Run: headless pygame with SDL's dummy video driver; simulated clock (each Clock.tick advances the game by its frame time, no real sleeping); random seed 0; keys injected as events and as key.get_pressed() state; mouse plan: one left click at the window centre at the start of phase 2, then a move to the lower-right quarter at the start of phase 3.
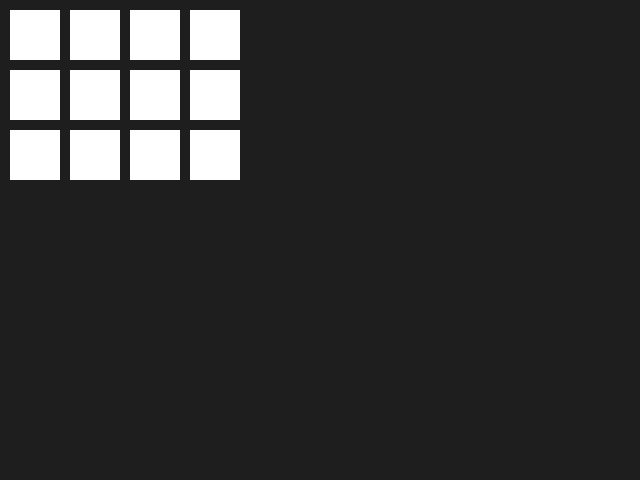
Frame 1 of 4 · flips 1–60 · no input
Frame 2 of 4 · flips 61–180 · clicked the window centre · tapped SPACE, RETURN · held RIGHT (→), D · screen unchanged from frame 1, image omitted
Frame 3 of 4 · flips 181–300 · moved the mouse to the lower-right quarter · held DOWN (↓), S · screen unchanged from frame 2, image omitted
Frame 4 of 4 · flips 301–420 · held LEFT (←), A, UP (↑), W · screen unchanged from frame 3, image omitted

The pygame program that drew these frames:

import pygame
import sys
import random

# Initialize Pygame
pygame.init()

# Screen setup
screen_width, screen_height = 640, 480
screen = pygame.display.set_mode((screen_width, screen_height))

# Colors
bg_color = (30, 30, 30)
card_color = (255, 255, 255)
matched_color = (0, 255, 0)

# Game variables
card_size = (50, 50)
cards_horizontal = 4
cards_vertical = 3
margin = 10
cards = []
selected_cards = []
matched_cards = []

# Generate card positions and shuffle
card_positions = [(x, y) for x in range(cards_horizontal) for y in range(cards_vertical)]
random.shuffle(card_positions)

# Main game loop
running = True
while running:
    for event in pygame.event.get():
        if event.type == pygame.QUIT:
            running = False
        if event.type == pygame.MOUSEBUTTONDOWN:
            # Add card selection logic here
            pass

    # Draw background
    screen.fill(bg_color)

    # Draw cards
    for x in range(cards_horizontal):
        for y in range(cards_vertical):
            card_pos = (x * (card_size[0] + margin) + margin, y * (card_size[1] + margin) + margin)
            if (x, y) in matched_cards:
                pygame.draw.rect(screen, matched_color, card_pos + card_size)
            else:
                pygame.draw.rect(screen, card_color, card_pos + card_size)

    pygame.display.flip()

pygame.quit()
